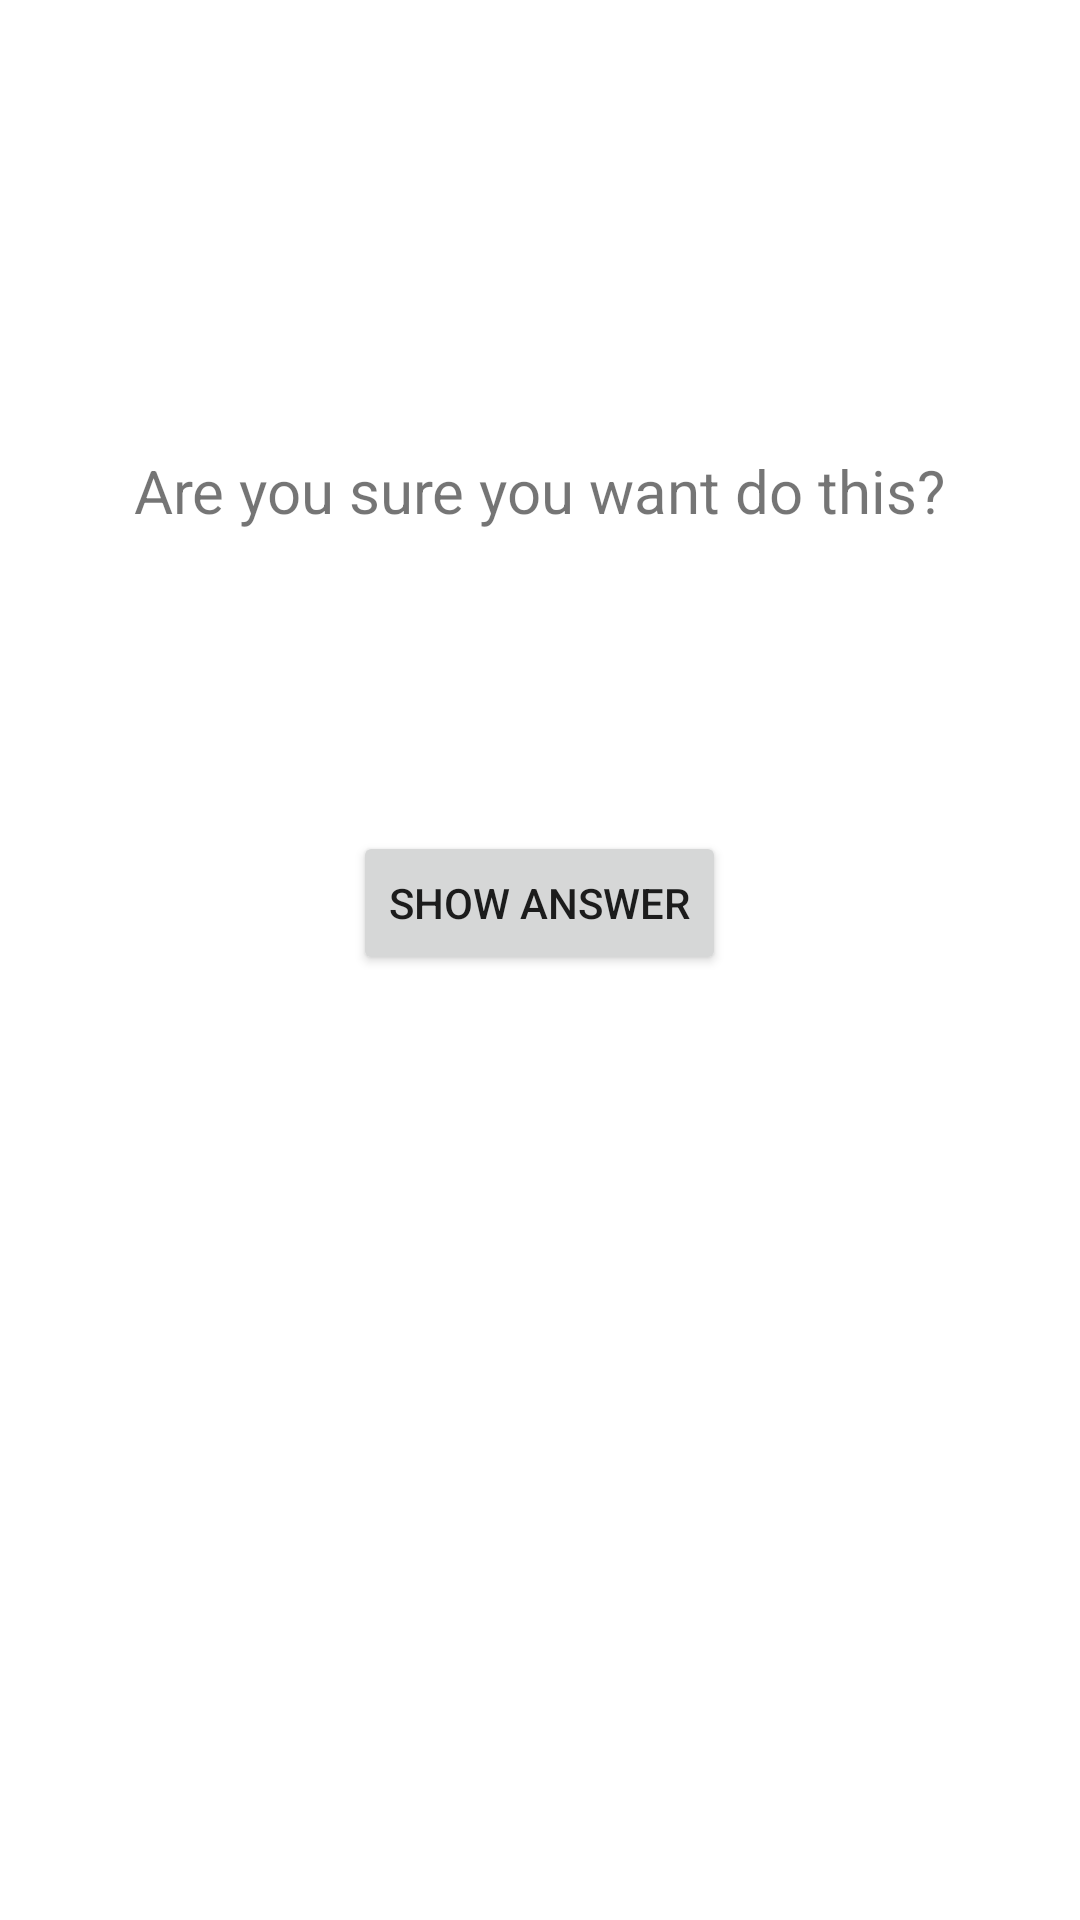

Produce the Android XML layout that renders to this screen, including the resource entries it uses.
<!-- AndroidManifest.xml: application theme Theme.HW10_Q2 -->
<!-- res/layout/fragment_answer.xml -->
<?xml version="1.0" encoding="utf-8"?>
<LinearLayout xmlns:android="http://schemas.android.com/apk/res/android"
    xmlns:tools="http://schemas.android.com/tools"
    android:layout_width="match_parent"
    android:layout_height="match_parent"
    android:orientation="vertical"
    tools:context=".AnswerFragment">
    <TextView
        android:id="@+id/textView"
        android:layout_width="wrap_content"
        android:layout_height="wrap_content"
        android:text="Are you sure you want do this?"
        android:layout_gravity="center"
        android:textSize="20dp"
        android:layout_marginTop="150dp"/>

    <TextView
        android:id="@+id/textView2"
        android:layout_width="wrap_content"
        android:layout_height="wrap_content"
        android:layout_gravity="center"
        android:layout_marginTop="50dp"
        android:text="Answer"
        android:visibility="gone" />
    <Button
        android:id="@+id/button6"
        android:layout_width="wrap_content"
        android:layout_height="wrap_content"
        android:gravity="center"
        android:layout_gravity="center"
        android:layout_marginTop="100dp"
        android:text="Show Answer" />


</LinearLayout>
<!-- resources referenced by this layout -->
<resources>
  <style name="Theme.HW10_Q2" parent="Theme.MaterialComponents.DayNight.DarkActionBar">
          
          <item name="colorPrimary">@color/purple_500</item>
          <item name="colorPrimaryVariant">@color/purple_700</item>
          <item name="colorOnPrimary">@color/white</item>
          
          <item name="colorSecondary">@color/teal_200</item>
          <item name="colorSecondaryVariant">@color/teal_700</item>
          <item name="colorOnSecondary">@color/black</item>
          
          <item name="android:statusBarColor" tools:targetApi="l">?attr/colorPrimaryVariant</item>
          
      </style>
  <!-- not gathered from this repository: default colours our renderer supplied (Android Studio template values) -->
  <color name="purple_500">#FF6200EE</color>
  <color name="purple_700">#FF3700B3</color>
  <color name="teal_200">#FF03DAC5</color>
  <color name="teal_700">#FF018786</color>
  <color name="black">#FF000000</color>
  <color name="white">#FFFFFFFF</color>
</resources>
